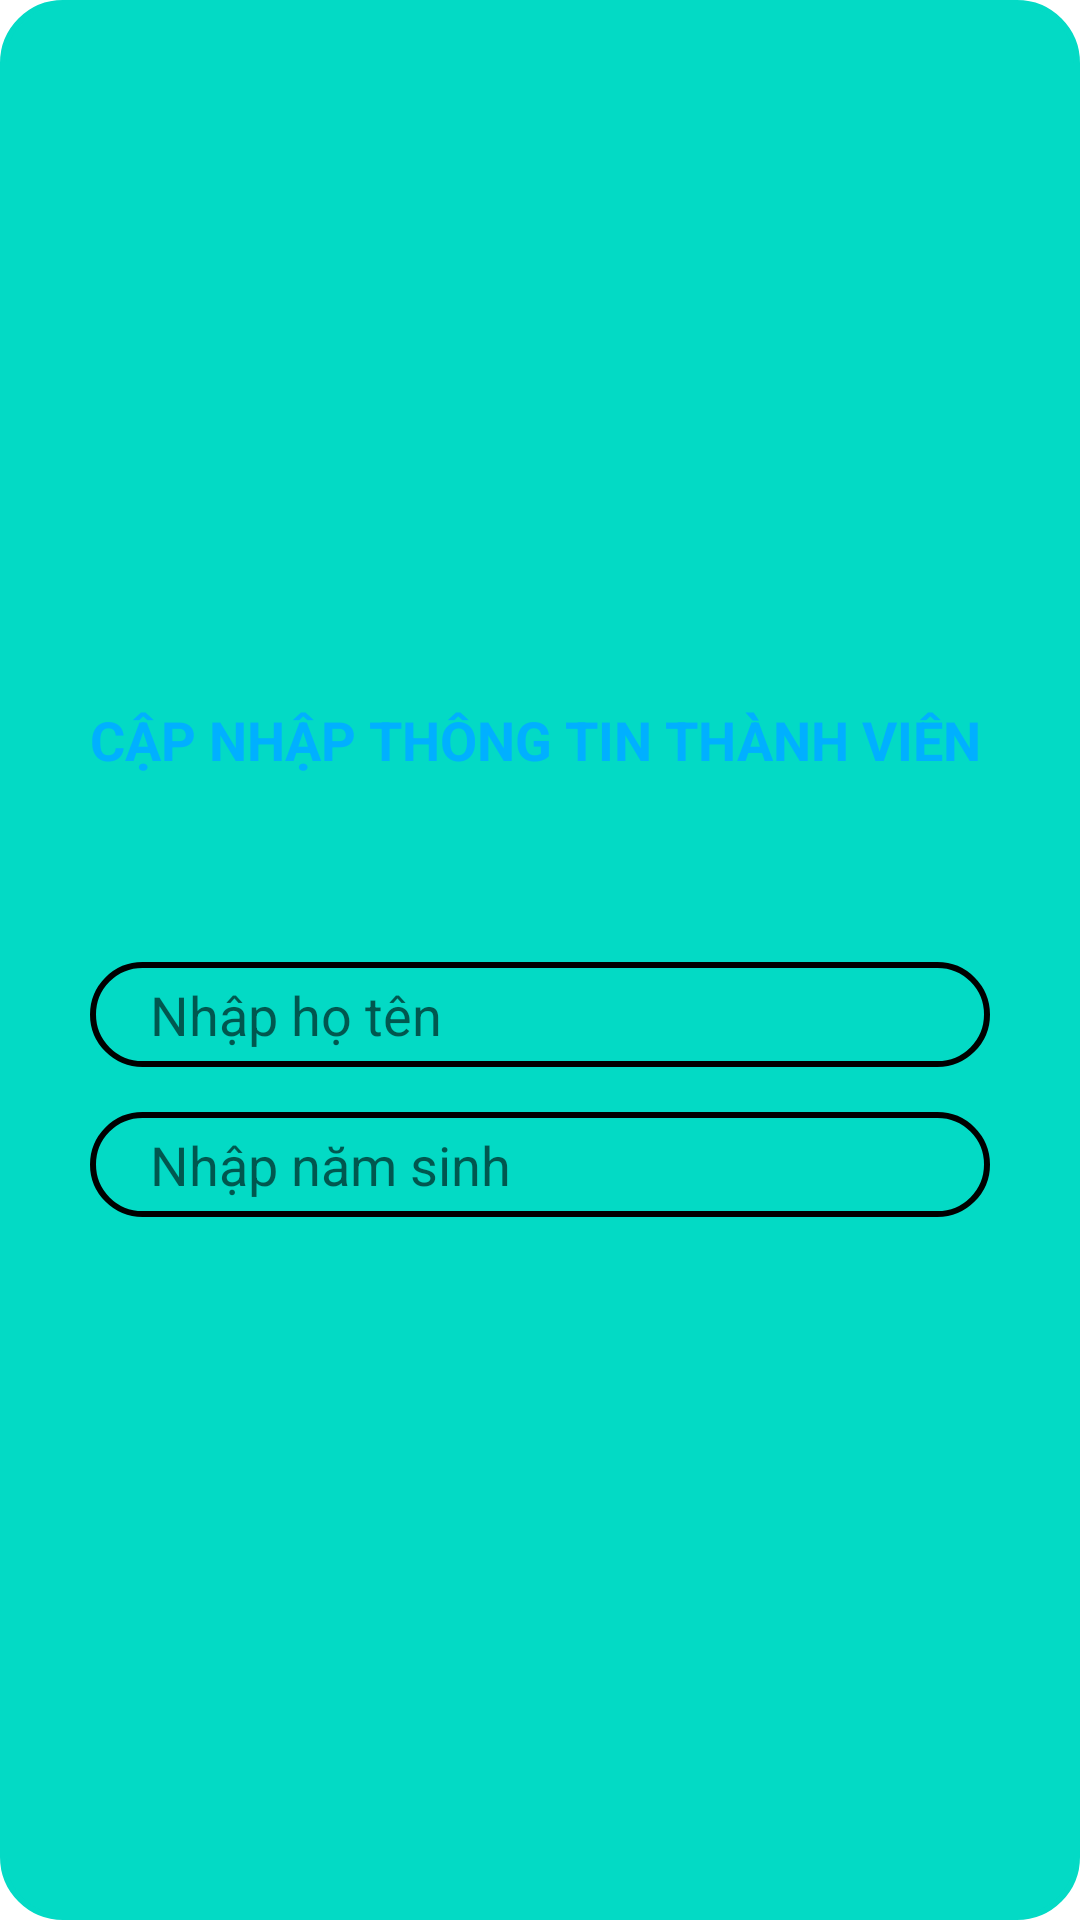

Produce the Android XML layout that renders to this screen, including the resource entries it uses.
<!-- AndroidManifest.xml: application theme Theme.NguyenDinhTrung_PK02294 -->
<!-- res/layout/dialog_chinhsu_thanhvien.xml -->
<?xml version="1.0" encoding="utf-8"?>
<LinearLayout xmlns:android="http://schemas.android.com/apk/res/android"
    android:layout_width="match_parent"
    android:layout_height="wrap_content"
    android:background="@drawable/edt_text_bg"
    android:padding="20dp"
    android:gravity="center"
    android:backgroundTint="@color/teal_200"
    android:orientation="vertical">

    <TextView
        android:layout_width="300dp"
        android:layout_height="wrap_content"
        android:text="CẬP NHẬP THÔNG TIN THÀNH VIÊN"
        android:textColor="#00B0FF"
        android:textStyle="bold"
        android:textSize="18sp" />

    <TextView
        android:textStyle="bold"
        android:textSize="20sp"
        android:id="@+id/txtMaTV"
        android:layout_width="300dp"
        android:layout_marginTop="20dp"
        android:layout_height="wrap_content"/>
    
    <EditText
        android:id="@+id/edtHoTen"
        android:background="@drawable/edt_text_bg"
        android:layout_width="300dp"
        android:layout_height="35dp"
        android:paddingLeft="20dp"
        android:layout_marginTop="15dp"
        android:hint="Nhập họ tên"/>

    <EditText
        android:id="@+id/edtNamSinh"
        android:background="@drawable/edt_text_bg"
        android:layout_width="300dp"
        android:layout_marginTop="15dp"
        android:layout_height="35dp"
        android:paddingLeft="20dp"
        android:hint="Nhập năm sinh"/>

</LinearLayout>
<!-- resources referenced by this layout -->
<resources>
  <!-- drawable edt_text_bg (drawable) -->
  <?xml version="1.0" encoding="utf-8"?>
  <shape xmlns:android="http://schemas.android.com/apk/res/android">
  
      <corners android:radius="20dp"/>
  
      <stroke android:width="2dp"
          android:color="#000000"/>
  
  </shape>
  <style name="Theme.NguyenDinhTrung_PK02294" parent="Theme.MaterialComponents.DayNight.NoActionBar">
          
          <item name="colorPrimary">@color/purple_500</item>
          <item name="colorPrimaryVariant">@color/purple_700</item>
          <item name="colorOnPrimary">@color/white</item>
          
          <item name="colorSecondary">@color/teal_200</item>
          <item name="colorSecondaryVariant">@color/teal_700</item>
          <item name="colorOnSecondary">@color/black</item>
          
          <item name="android:statusBarColor" tools:targetApi="l">?attr/colorPrimaryVariant</item>
          
      </style>
  <!-- not gathered from this repository: default colours our renderer supplied (Android Studio template values) -->
  <color name="purple_500">#FF6200EE</color>
  <color name="purple_700">#FF3700B3</color>
  <color name="teal_200">#FF03DAC5</color>
  <color name="teal_700">#FF018786</color>
  <color name="black">#FF000000</color>
  <color name="white">#FFFFFFFF</color>
</resources>
